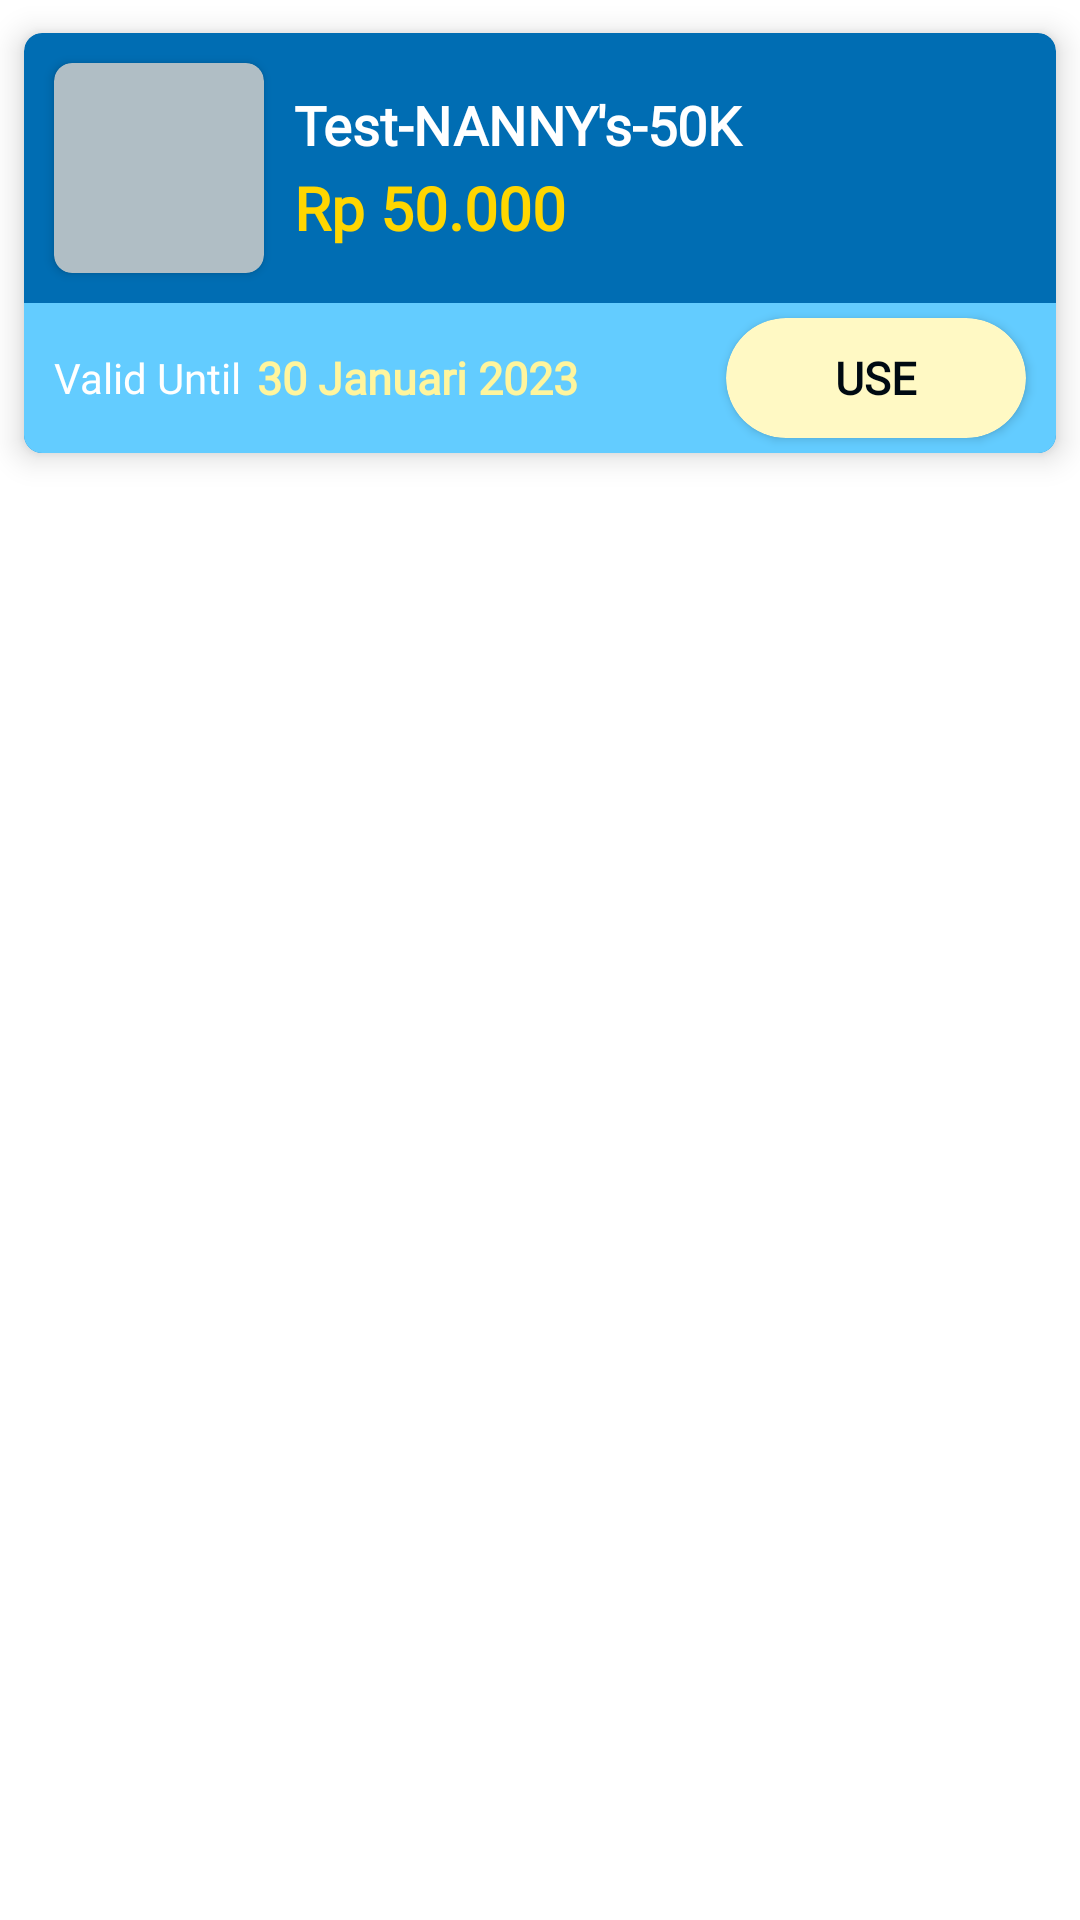

Write the Android layout XML for this screen, with the resource values it uses.
<!-- AndroidManifest.xml: application theme Theme.RawgApps -->
<!-- res/layout/adapter_voucher.xml -->
<?xml version="1.0" encoding="utf-8"?>
<RelativeLayout xmlns:android="http://schemas.android.com/apk/res/android"
    android:layout_width="match_parent"
    android:layout_height="wrap_content"
    xmlns:app="http://schemas.android.com/apk/res-auto">


    <androidx.cardview.widget.CardView
        android:id="@+id/card_root"
        app:cardCornerRadius="6dp"
        app:cardBackgroundColor="#006db3"
        app:cardElevation="6dp"
        app:cardUseCompatPadding="true"
        android:layout_width="match_parent"
        android:layout_height="wrap_content">
        <RelativeLayout
            android:layout_width="match_parent"
            android:layout_height="wrap_content">

            <androidx.cardview.widget.CardView
                android:id="@+id/card_body"
                app:cardCornerRadius="6dp"
                android:layout_marginTop="10dp"
                app:cardBackgroundColor="@color/shimmer"
                android:layout_marginStart="10dp"
                android:layout_width="70dp"
                android:layout_height="70dp">
                <ImageView
                    android:id="@+id/imvw_voucher"
                    android:layout_width="match_parent"
                    android:layout_height="match_parent"/>
            </androidx.cardview.widget.CardView>
            <LinearLayout
                android:gravity="center_vertical"
                android:orientation="vertical"
                android:layout_toEndOf="@+id/card_body"
                android:layout_alignBottom="@+id/card_body"
                android:layout_alignTop="@+id/card_body"
                android:layout_width="match_parent"
                android:layout_height="wrap_content">
                <TextView
                    android:id="@+id/txvw_title"
                    android:layout_marginEnd="15dp"
                    android:layout_marginStart="10dp"
                    android:text="Test-NANNY's-50K"
                    android:textSize="18sp"
                    android:textColor="@color/white"
                    android:fontFamily="@font/roboto"
                    android:textStyle="bold"
                    android:layout_width="match_parent"
                    android:layout_height="wrap_content"/>
                <TextView
                    android:id="@+id/txvw_value"
                    android:layout_marginEnd="15dp"
                    android:layout_marginStart="10dp"
                    android:text="Rp 50.000"
                    android:textSize="20sp"
                    android:textColor="#ffd600"
                    android:layout_marginTop="2dp"
                    android:fontFamily="@font/roboto"
                    android:textStyle="bold"
                    android:layout_width="match_parent"
                    android:layout_height="wrap_content"/>
            </LinearLayout>


            <RelativeLayout
                android:layout_below="@id/card_body"
                android:background="#63ccff"
                android:layout_marginTop="10dp"
                android:layout_width="match_parent"
                android:layout_height="50dp">


                <TextView
                    android:id="@+id/txvw_titleValid"
                    android:textColor="@color/white"
                    android:textSize="14sp"
                    android:fontFamily="@font/roboto"
                    android:text="Valid Until"
                    android:layout_marginEnd="5dp"
                    android:layout_centerVertical="true"
                    android:layout_marginStart="10dp"
                    android:layout_width="wrap_content"
                    android:layout_height="wrap_content"/>
                <TextView
                    android:id="@+id/txvw_valid"
                    android:layout_toEndOf="@+id/txvw_titleValid"
                    android:textColor="#fff59d"
                    android:textSize="15sp"
                    android:textStyle="bold"
                    android:fontFamily="@font/roboto"
                    android:text="30 Januari 2023"
                    android:layout_marginEnd="20dp"
                    android:layout_centerVertical="true"
                    android:layout_width="wrap_content"
                    android:layout_height="wrap_content"/>

                <androidx.cardview.widget.CardView
                    android:id="@+id/card_use"
                    app:cardBackgroundColor="#fff9c4"
                    android:layout_marginEnd="10dp"
                    app:cardCornerRadius="25dp"
                    android:layout_centerVertical="true"
                    android:layout_alignParentEnd="true"
                    android:layout_width="100dp"
                    android:layout_height="40dp">
                    <TextView
                        android:textSize="15sp"
                        android:textColor="@color/text"
                        android:textStyle="bold"
                        android:fontFamily="@font/roboto"
                        android:layout_gravity="center"
                        android:text="USE"
                        android:layout_width="wrap_content"
                        android:layout_height="wrap_content"/>
                </androidx.cardview.widget.CardView>

            </RelativeLayout>

        </RelativeLayout>
    </androidx.cardview.widget.CardView>



</RelativeLayout>
<!-- resources referenced by this layout -->
<resources>
  <color name="shimmer">#b0bec5</color>
  <color name="text">#000a12</color>
  <color name="white">#FFFFFFFF</color>
  <style name="Theme.RawgApps" parent="Theme.MaterialComponents.DayNight.NoActionBar">
          
          <item name="colorPrimary">@color/primary</item>
          <item name="colorPrimaryVariant">@color/primaryDark</item>
          <item name="colorOnPrimary">@color/white</item>
          
          <item name="colorSecondary">@color/teal_200</item>
          <item name="colorSecondaryVariant">@color/teal_700</item>
          <item name="colorOnSecondary">@color/black</item>
          
          <item name="android:statusBarColor">?attr/colorPrimaryVariant</item>
          
      </style>
  <color name="primary">#0d47a1</color>
  <color name="primaryDark">#002171</color>
  <color name="teal_200">#FF03DAC5</color>
  <color name="teal_700">#FF018786</color>
  <color name="black">#FF000000</color>
</resources>
